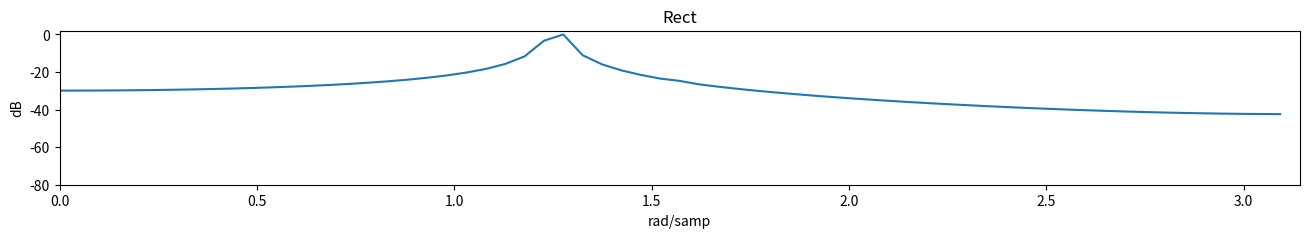
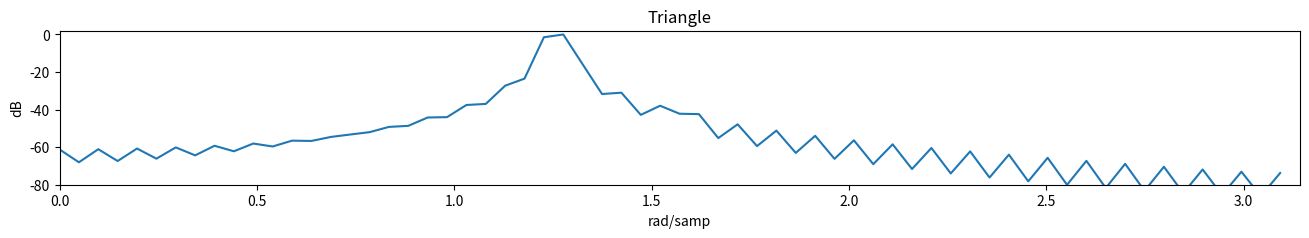
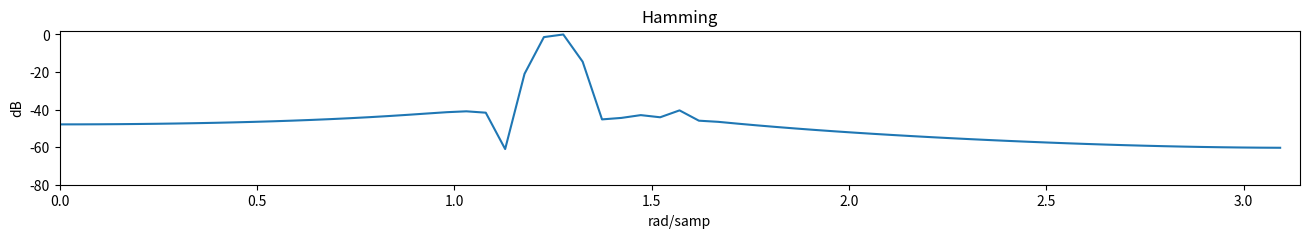
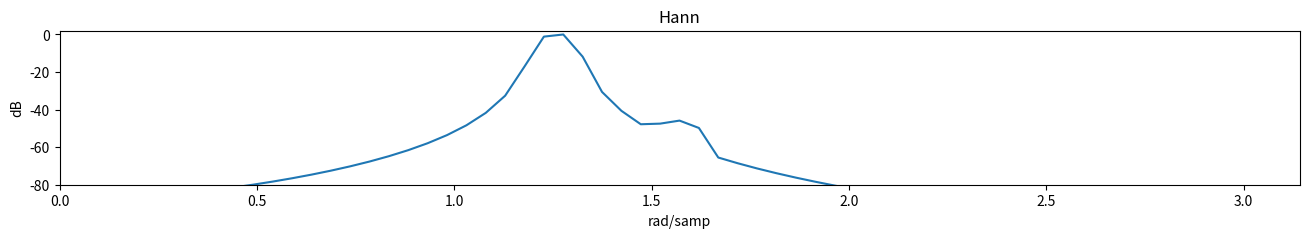
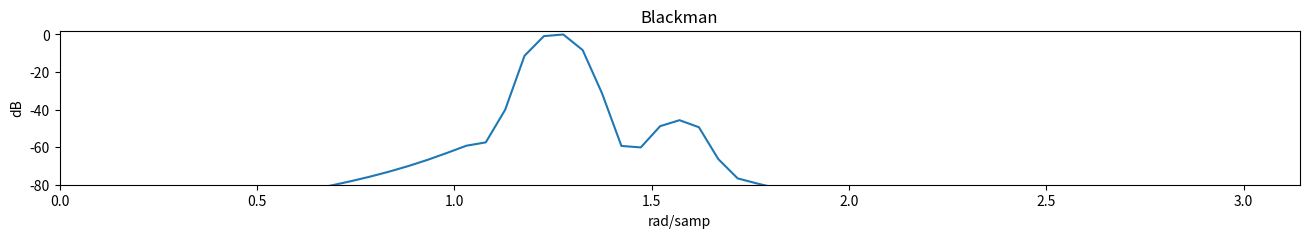
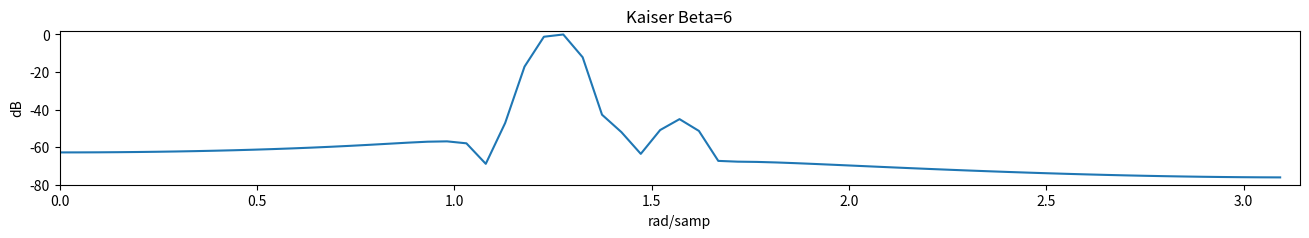
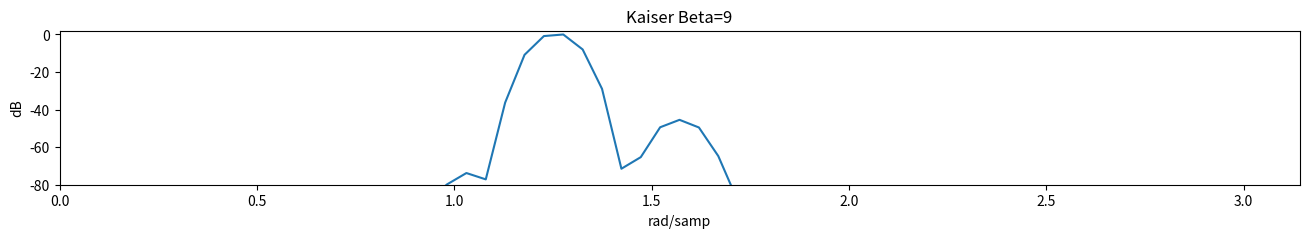

The script that saved these images, in order: (Note: this script raises an exception after producing the figures.)
# Import functions and libraries
import numpy as np, matplotlib.pyplot as plt
from numpy import *
from numpy.fft import *
from matplotlib.pyplot import *

import numpy.fft as fft

%matplotlib inline

def pltWindowedFFT(y, N):
    # functions takes a signal y, multiplies it with several windows
    # , computes the N-length DFT of the (zero-padded) sequence
    # and displays its single sided spectrum.
    #
    #  y -  Signal
    #  N -  Length of DFT (zero-padding)
    
    L = len(y)
    Y_rect = fft.fft(y,N) 
    Y_rect = 20*log10(abs(Y_rect)/max(abs(Y_rect)))
    Y_bart = fft.fft(y*np.bartlett(L),N)
    Y_bart = 20*log10(abs(Y_bart)/max(abs(Y_bart)))
    Y_hann = fft.fft(y*np.hanning(L),N)
    Y_hann = 20*log10(abs(Y_hann)/max(abs(Y_hann)))
    Y_hamm = fft.fft(y*np.hamming(L),N)
    Y_hamm = 20*log10(abs(Y_hamm)/max(abs(Y_hamm)))
    Y_blackman = fft.fft(y*np.blackman(L),N)
    Y_blackman = 20*log10(abs(Y_blackman)/max(abs(Y_blackman)))
    Y_kaiser = fft.fft(y*np.kaiser(L,6),N)
    Y_kaiser = 20*log10(abs(Y_kaiser)/max(abs(Y_kaiser)))
    Y_kaiser9 = fft.fft(y*np.kaiser(L,9),N)
    Y_kaiser9 = 20*log10(abs(Y_kaiser9)/max(abs(Y_kaiser9)))
    
    
    fig = figure(figsize=(16,2))
    plot(r_[0.0:N/2.0]/N*2*pi,Y_rect[0:N//2])
    plt.title('Rect')
    plt.ylabel('dB')
    plt.xlabel('rad/samp')
    axis((0,pi,-80,2))
    #savefig('fig1.png', transparent=True,bbox_inches='tight')

    fig = figure(figsize=(16,2))
    plot(r_[0.0:N/2.0]/N*2*pi,Y_bart[0:N//2])
    plt.title('Triangle')
    plt.ylabel('dB')
    plt.xlabel('rad/samp')
    axis((0,pi,-80,2))
    #savefig('fig2.png', transparent=True,bbox_inches='tight')

    fig = figure(figsize=(16,2))
    plot(r_[0.0:N/2.0]/N*2*pi,Y_hamm[0:N//2])
    plt.title('Hamming')
    plt.ylabel('dB')
    plt.xlabel('rad/samp')
    axis((0,pi,-80,2))
    #savefig('fig3.png', transparent=True,bbox_inches='tight')

    fig = figure(figsize=(16,2))
    plot(r_[0.0:N/2.0]/N*2*pi,Y_hann[0:N//2])
    plt.title('Hann')
    plt.ylabel('dB')
    plt.xlabel('rad/samp')
    axis((0,pi,-80,2))
    #savefig('fig4.png', transparent=True,bbox_inches='tight')

    fig = figure(figsize=(16,2))
    plot(r_[0.0:N/2.0]/N*2*pi,Y_blackman[0:N//2])
    plt.title('Blackman')
    plt.ylabel('dB')
    plt.xlabel('rad/samp')
    axis((0,pi,-80,2))
    #savefig('fig5.png', transparent=True,bbox_inches='tight')
    
    fig = figure(figsize=(16,2))
    plot(r_[0.0:N/2.0]/N*2*pi,Y_kaiser[0:N//2])
    plt.title('Kaiser Beta=6')
    plt.ylabel('dB')
    plt.xlabel('rad/samp')
    axis((0,pi,-80,2))
    #savefig('fig6.png', transparent=True,bbox_inches='tight')

    fig = figure(figsize=(16,2))
    plot(r_[0.0:N/2.0]/N*2*pi,Y_kaiser9[0:N//2])
    plt.title('Kaiser Beta=9')
    plt.ylabel('dB')
    plt.xlabel('rad/samp')
    axis((0,pi,-80,2))
    #savefig('fig7.png', transparent=True,bbox_inches='tight')


noise_std = 0 # standard deviation of additive noise
N = 128       # FFT size
L = 128       # Window size

n = r_[0.0:L]

omega1 = 2*pi*0.2   # frequency 1
omega2 = 2*pi*0.25  # frequency 2
A1 = 1              # amplitude of first sinusoid
A2 = 0.005          # amplitude of second sinusoid
y = A1*sin(omega1*n) + A2*sin(omega2*n) + np.random.randn(L)*noise_std

pltWindowedFFT(y, N)

# your code here

# your code here

# your code here

# your code here

# Generate the sequence for L=128 and plot the windowed spectra. Can you see the small peak? 


# Generate the sequence for L=512 and plot the windowed spectra. Can you see the small peak? 
# Comment on the resolution of the peaks.


# Generate the sequence for L=2048 and plot the windowed spectra. 
# Comment on the signal-to-noise ratio. Comment on the resolution of the peaks.


# Your code below:


# Compute means
Pspect = mean(abs(X),axis=0)
Pspect_cplx = abs(mean(X,axis=0))

# Plotting:
fig = figure(figsize=(16,2))
semilogy(r_[0.0:N/2.0]/N*2*pi,Pspect[0:N//2])
plt.xlabel('rad/samp')
plt.title('Average power spectrum')
fig = figure(figsize=(16,2))
semilogy(r_[0.0:N/2.0]/N*2*pi,Pspect_cplx[0:N//2])
plt.xlabel('rad/samp')
title('Complex average of the spectrum')